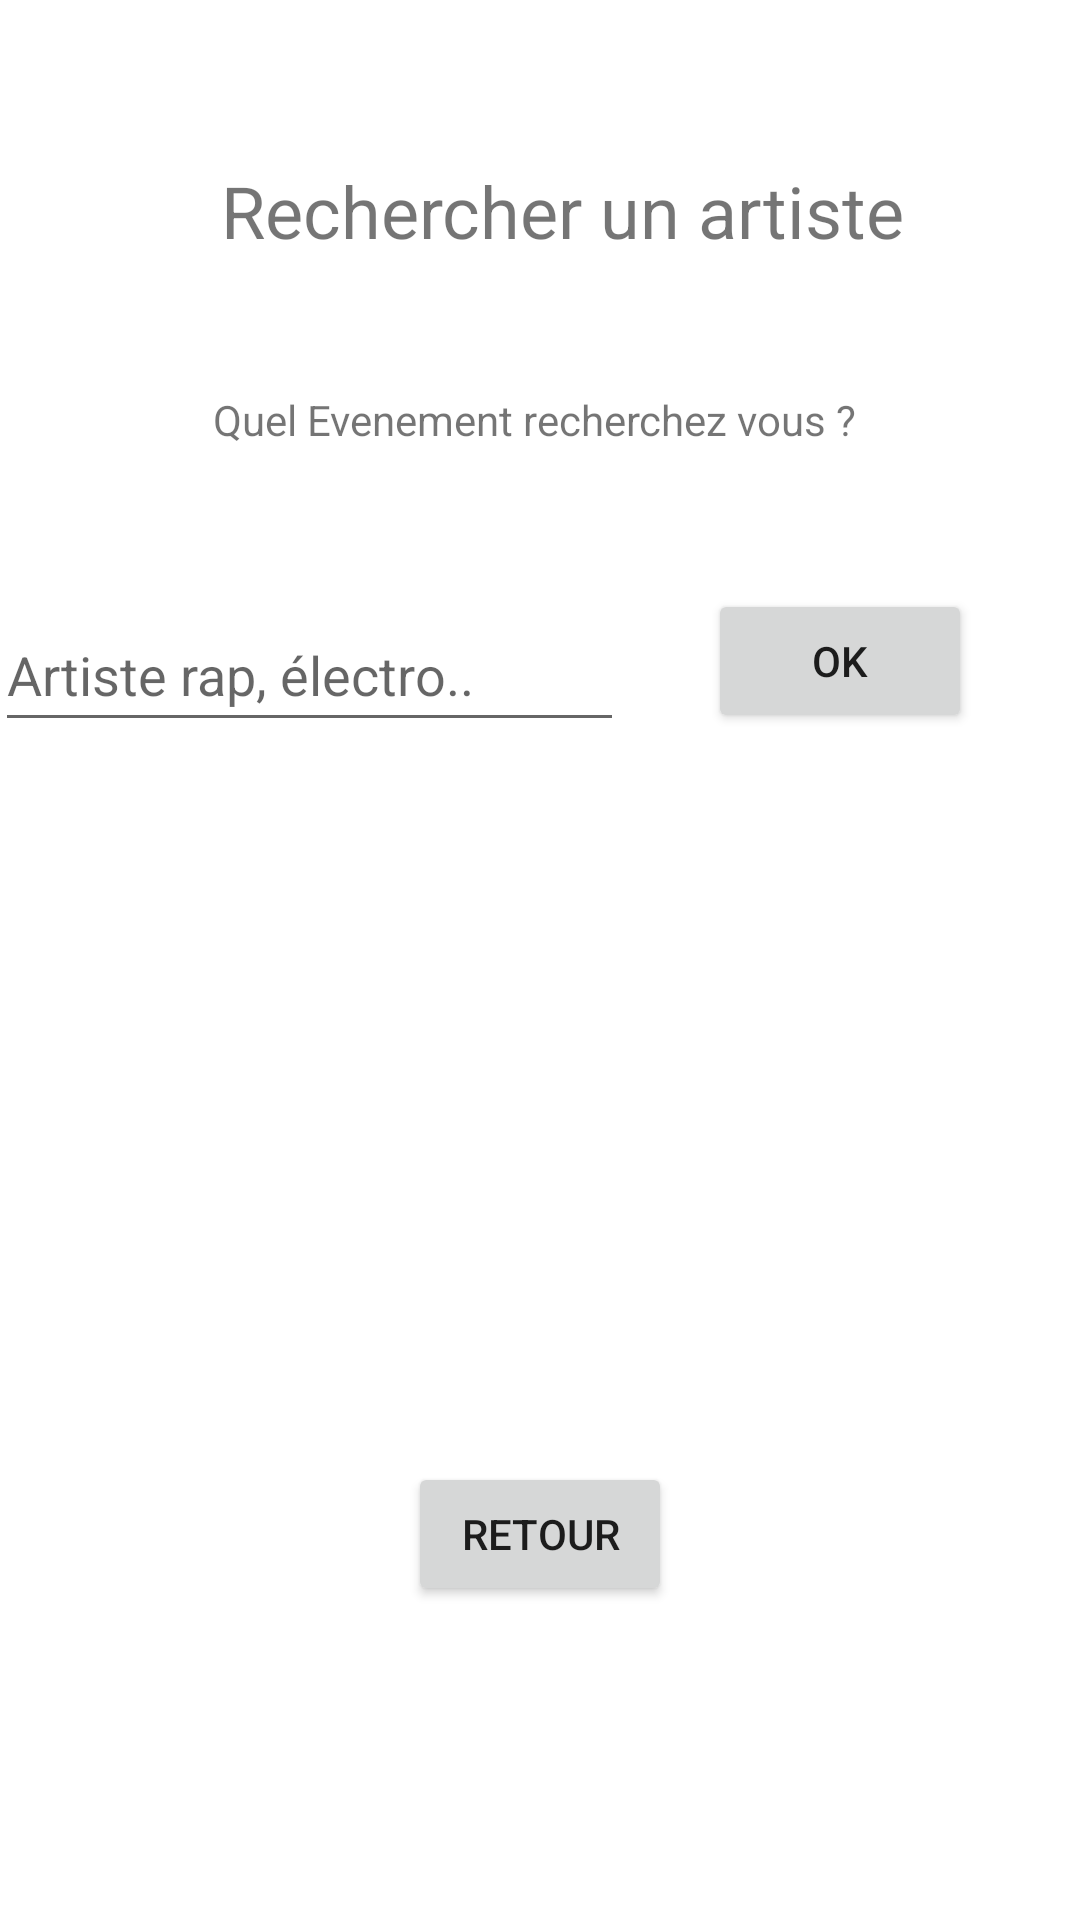

This screen was rendered from an Android layout file. Write that file and the resources it references.
<!-- AndroidManifest.xml: application theme Theme.DVD -->
<!-- res/layout/activity_recherche.xml -->
<?xml version="1.0" encoding="utf-8"?>
<androidx.constraintlayout.widget.ConstraintLayout xmlns:android="http://schemas.android.com/apk/res/android"
    xmlns:app="http://schemas.android.com/apk/res-auto"
    xmlns:tools="http://schemas.android.com/tools"
    android:layout_width="match_parent"
    android:layout_height="match_parent"
    tools:context=".Recherche">

    <TextView
        android:id="@+id/txtRecherche"
        android:layout_width="235dp"
        android:layout_height="28dp"
        android:layout_marginTop="44dp"
        android:text="@string/txtRecherche"
        app:layout_constraintEnd_toEndOf="parent"
        app:layout_constraintHorizontal_bias="0.568"
        app:layout_constraintStart_toStartOf="parent"
        app:layout_constraintTop_toBottomOf="@+id/idTitreRecherche" />

    <EditText
        android:id="@+id/edtRecherche"
        android:layout_width="wrap_content"
        android:layout_height="wrap_content"
        android:layout_marginStart="29dp"
        android:layout_marginTop="41dp"
        android:layout_marginEnd="14dp"
        android:ems="10"
        android:hint="@string/txtEditRecherche"
        android:inputType="textPersonName"
        android:minHeight="48dp"
        app:layout_constraintEnd_toStartOf="@+id/btnRecherche"
        app:layout_constraintStart_toStartOf="parent"
        app:layout_constraintTop_toBottomOf="@+id/txtRecherche"
        android:autofillHints="" />

    <Button
        android:id="@+id/btnRecherche"
        android:layout_width="wrap_content"
        android:layout_height="wrap_content"
        android:layout_marginStart="14dp"
        android:layout_marginTop="38dp"
        android:layout_marginEnd="67dp"
        android:text="@string/txtBtnCherche"
        app:layout_constraintEnd_toEndOf="parent"
        app:layout_constraintStart_toEndOf="@+id/edtRecherche"
        app:layout_constraintTop_toBottomOf="@+id/txtRecherche" />

    <TextView
        android:id="@+id/idTitreRecherche"
        android:layout_width="wrap_content"
        android:layout_height="wrap_content"
        android:layout_marginStart="179dp"
        android:layout_marginTop="61dp"
        android:layout_marginEnd="164dp"
        android:layout_marginBottom="120dp"
        android:text="@string/txtTitreRecherche"
        android:textSize="24sp"
        app:layout_constraintBottom_toTopOf="@+id/edtRecherche"
        app:layout_constraintEnd_toEndOf="parent"
        app:layout_constraintHorizontal_bias="0.5"
        app:layout_constraintStart_toStartOf="parent"
        app:layout_constraintTop_toTopOf="parent" />


    <Button
        android:id="@+id/btnRetourRecherche"
        android:layout_width="wrap_content"
        android:layout_height="wrap_content"
        android:layout_marginTop="207dp"
        android:layout_marginBottom="69dp"
        android:text="@string/txtBtnRetour"
        app:layout_constraintBottom_toBottomOf="parent"
        app:layout_constraintEnd_toEndOf="parent"
        app:layout_constraintHorizontal_bias="0.5"
        app:layout_constraintStart_toStartOf="parent"
        app:layout_constraintTop_toBottomOf="@+id/btnRecherche" />

</androidx.constraintlayout.widget.ConstraintLayout>
<!-- resources referenced by this layout -->
<resources>
  <string name="txtBtnCherche">OK</string>
  <string name="txtBtnRetour">Retour</string>
  <string name="txtEditRecherche">Artiste rap, électro..</string>
  <string name="txtRecherche">Quel Evenement recherchez vous ?</string>
  <string name="txtTitreRecherche">Rechercher un artiste</string>
  <style name="Theme.DVD" parent="Theme.MaterialComponents.DayNight.DarkActionBar">
          
          <item name="colorPrimary">@color/purple_500</item>
          <item name="colorPrimaryVariant">@color/purple_700</item>
          <item name="colorOnPrimary">@color/white</item>
          
          <item name="colorSecondary">@color/teal_200</item>
          <item name="colorSecondaryVariant">@color/teal_700</item>
          <item name="colorOnSecondary">@color/black</item>
          
          <item name="android:statusBarColor" tools:targetApi="l">?attr/colorPrimaryVariant</item>
          
      </style>
  <color name="purple_500">#FF6200EE</color>
  <color name="purple_700">#FF3700B3</color>
  <color name="white">#FFFFFFFF</color>
  <color name="teal_200">#FF03DAC5</color>
  <color name="teal_700">#FF018786</color>
  <color name="black">#FF000000</color>
</resources>
